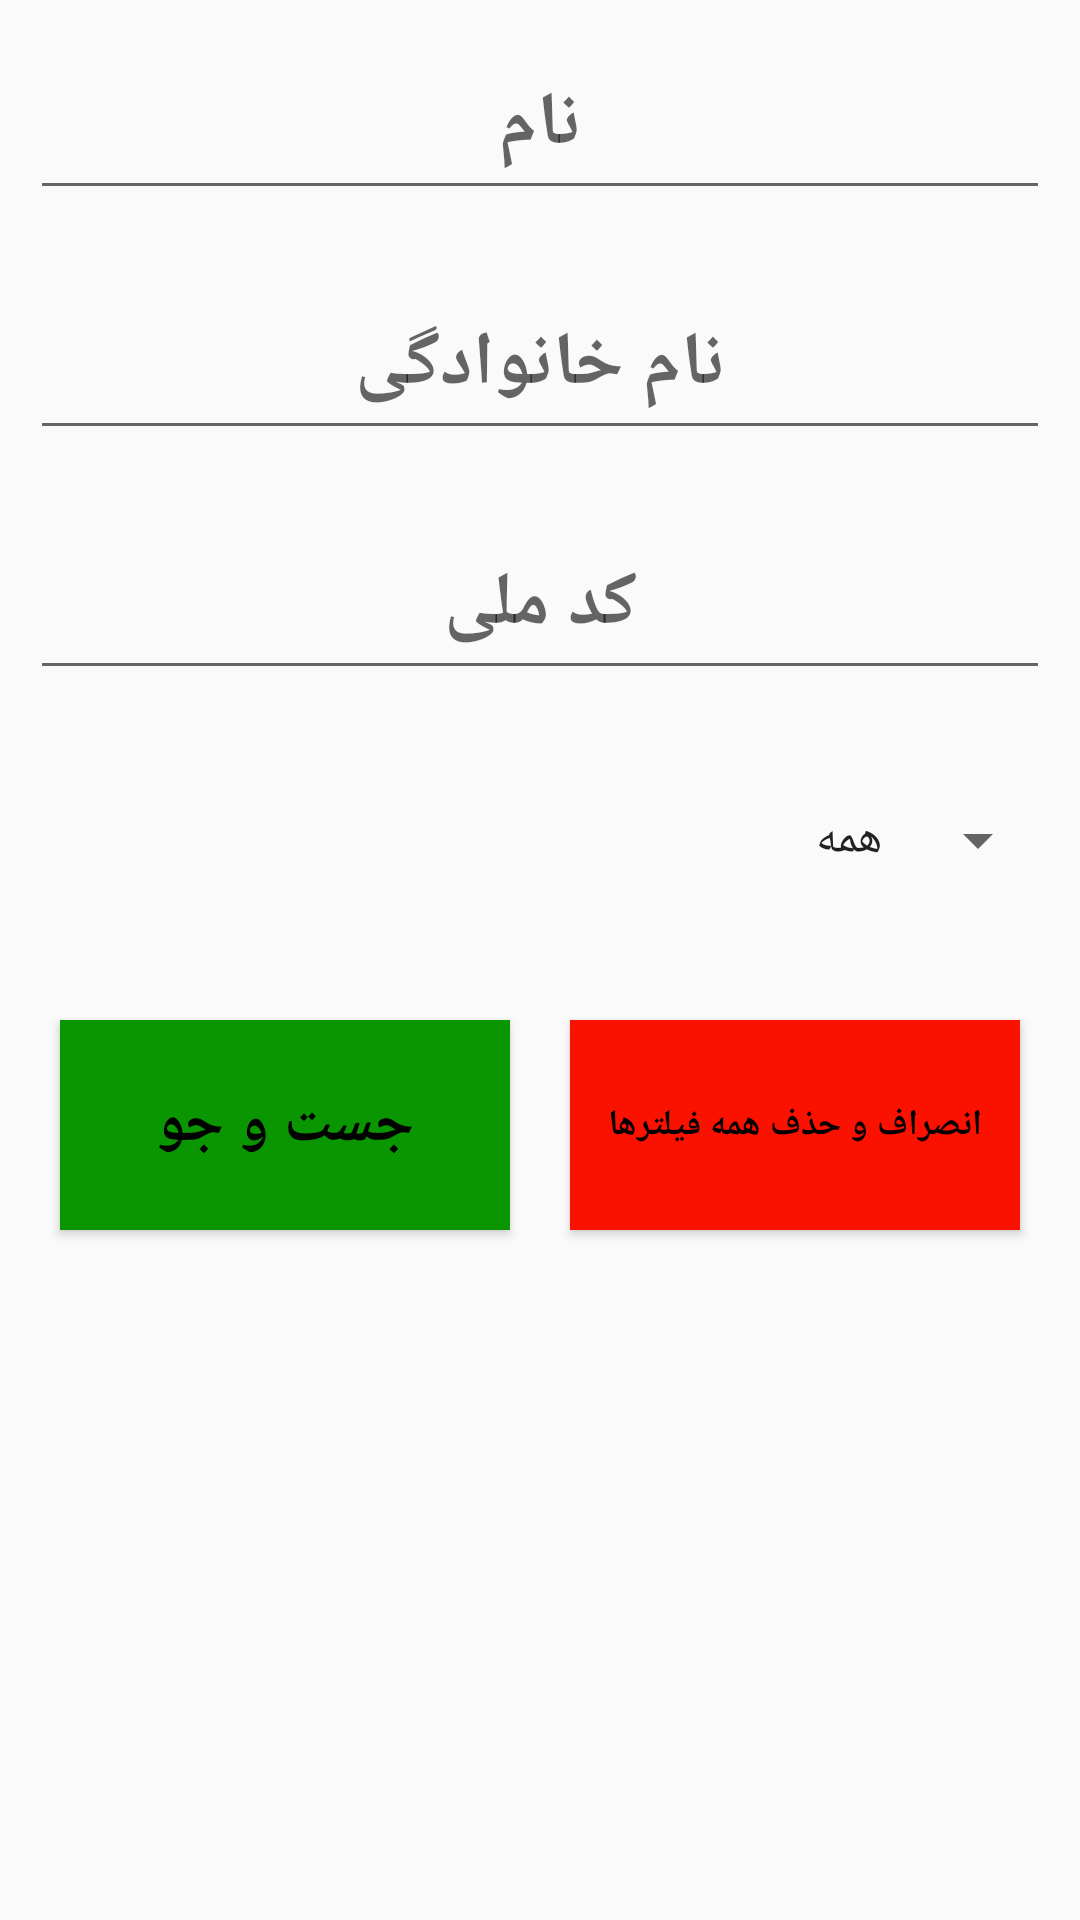

Write the Android layout XML for this screen, with the resource values it uses.
<!-- AndroidManifest.xml: application theme AppTheme -->
<!-- res/layout/aler_rollcall_search.xml -->
<?xml version="1.0" encoding="utf-8"?>

<LinearLayout
    xmlns:android="http://schemas.android.com/apk/res/android"
    android:layout_width="match_parent"
    android:orientation="vertical"
    android:layout_height="wrap_content">
    <EditText
        style="@style/edstyle"
        android:inputType="text"
        android:id="@+id/alertsearchrollcallfirstname"
        android:autofillHints="@string/firstnamehint"
        android:hint="@string/firstnamehint"/>
    <EditText
        style="@style/edstyle"
        android:inputType="text"
        android:id="@+id/alertsearchrollcalllastname"
        android:autofillHints="@string/lastnamehint"
        android:hint="@string/lastnamehint"/>
    <EditText
        style="@style/edstyle"
        android:inputType="number"
        android:id="@+id/alertsearchrollcallkode"
        android:autofillHints="@string/kodehint"
        android:hint="@string/kodehint"/>
    <Spinner
        style="@style/edstyle"
        android:entries="@array/listgroup"
        android:id="@+id/spinnersearchrollcallalert"/>
    <LinearLayout
        style="@style/edstyle"
        android:layout_height="90dp"
        android:orientation="horizontal">
        <Button
            android:layout_width="0dp"
            android:layout_height="match_parent"
            android:text="@string/search"
            android:textSize="20sp"
            android:id="@+id/alertrollcallsearch"
            style="@style/edstyle"
            android:background="@color/greenmeeting"
            android:layout_weight="1"/>
        <Button
            android:layout_width="0dp"
            android:layout_height="match_parent"
            android:text="@string/cancelfilter"
            android:id="@+id/alertrollcallcancel"
            android:textSize="12sp"
            style="@style/edstyle"
            android:background="@color/redmeeting"
            android:layout_weight="1"/>
    </LinearLayout>
</LinearLayout>
<!-- resources referenced by this layout -->
<resources>
  <string-array name="listgroup">
          <item>همه</item>
          <item>هیات کربلا</item>
          <item>شاخه</item>
          <item>خانواده ها</item>
      </string-array>
  <color name="greenmeeting">#0A9600</color>
  <color name="redmeeting">#FB1100</color>
  <string name="cancelfilter">انصراف و حذف همه فیلترها</string>
  <string name="firstnamehint">نام</string>
  <string name="kodehint">کد ملی</string>
  <string name="lastnamehint">نام خانوادگی</string>
  <string name="search">جست و جو</string>
  <style name="edstyle">
          <item name="android:layout_width">match_parent</item>
          <item name="android:layout_height">60dp</item>
          <item name="android:gravity">center</item>
          <item name="android:textColor">@android:color/black</item>
          <item name="android:textSize">25sp</item>
          <item name="android:textStyle">bold</item>
          <item name="android:layout_margin">10dp</item>
      </style>
  <style name="AppTheme" parent="Theme.AppCompat.Light.DarkActionBar">
          
          <item name="colorPrimary">@color/colorPrimary</item>
          <item name="colorPrimaryDark">@color/colorPrimaryDark</item>
          <item name="colorAccent">@color/colorAccent</item>
      </style>
  <color name="colorPrimary">#6200EE</color>
  <color name="colorPrimaryDark">#3700B3</color>
  <color name="colorAccent">#000000</color>
</resources>
